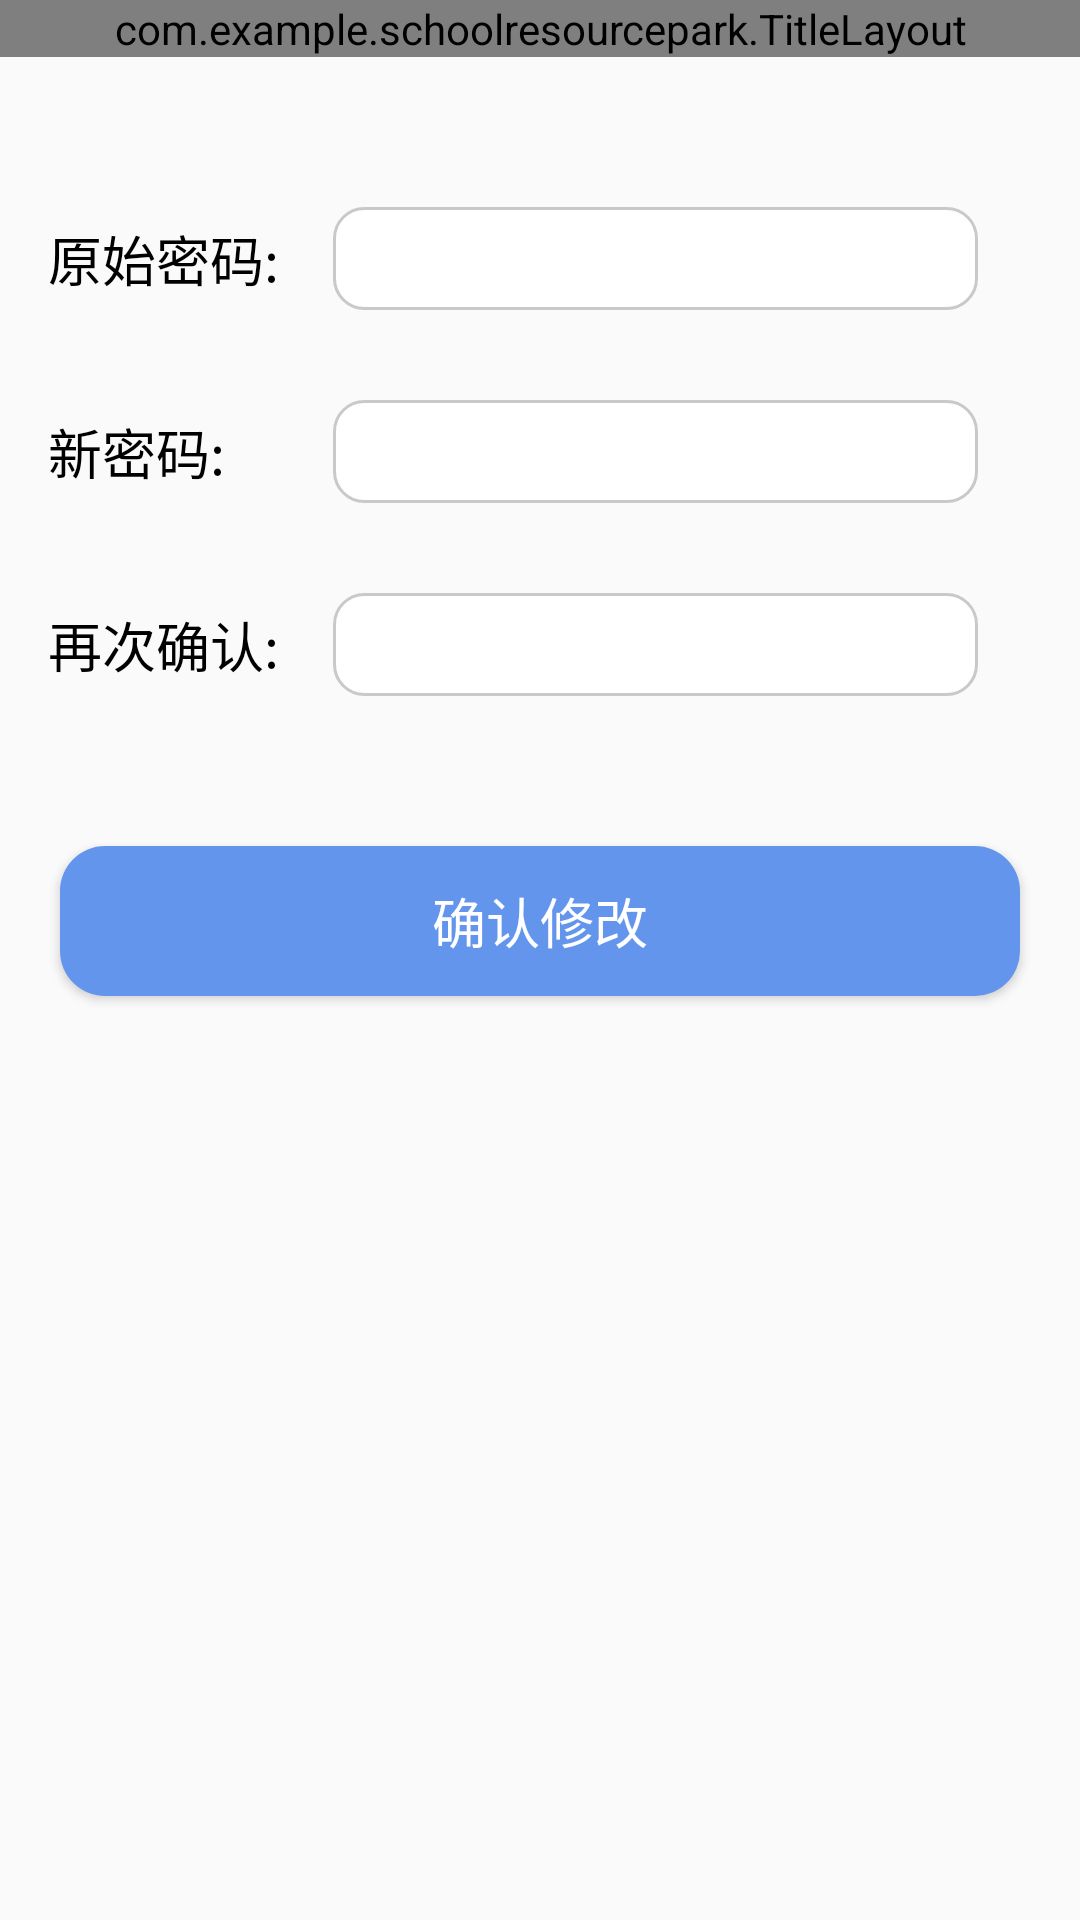

Write the Android layout XML for this screen, with the resource values it uses.
<!-- AndroidManifest.xml: application theme Theme.SchoolResourcePark -->
<!-- res/layout/activity_password_change.xml -->
<?xml version="1.0" encoding="utf-8"?>
<LinearLayout xmlns:android="http://schemas.android.com/apk/res/android"
    xmlns:app="http://schemas.android.com/apk/res-auto"
    xmlns:tools="http://schemas.android.com/tools"
    android:layout_width="match_parent"
    android:layout_height="match_parent"
    android:orientation="vertical">

    <com.example.schoolresourcepark.TitleLayout
        android:layout_width="match_parent"
        android:layout_height="wrap_content"
        />

    <TableLayout
        android:layout_width="match_parent"
        android:layout_height="wrap_content"
        android:layout_marginTop="50dp"
        android:layout_marginBottom="20dp"
        android:layout_marginLeft="16dp"
        android:layout_marginRight="16dp"
        android:layout_gravity="center">

        <TableRow
            android:layout_width="match_parent"
            android:layout_height="35dp"
            android:layout_marginBottom="30dp">

            <TextView
                style="@style/TextView1"
                android:id="@+id/textView2"
                android:text="原始密码:" />
            <LinearLayout
                style="@style/InputBoxStyle">
                <EditText
                    style="@style/EditTextStyle"
                    android:id="@+id/epwd"
                    android:layout_width="match_parent"
                    android:layout_height="wrap_content"
                    android:inputType="textPassword"
                    ></EditText>
            </LinearLayout>

        </TableRow>

        <TableRow
            android:layout_width="match_parent"
            android:layout_height="35dp"
            android:layout_marginBottom="30dp"
            >
            <TextView
                style="@style/TextView1"
                android:id="@+id/textView3"
                android:text="新密码:"
                android:textAlignment="textStart"
                />
            <LinearLayout
                style="@style/InputBoxStyle">
                <EditText
                    style="@style/EditTextStyle"
                    android:id="@+id/enewpwd"
                    android:layout_width="match_parent"
                    android:layout_height="wrap_content"
                    android:inputType="textPassword"
                    ></EditText>
            </LinearLayout>

        </TableRow>

        <TableRow
            android:layout_width="match_parent"
            android:layout_height="35dp"
            android:layout_marginBottom="30dp"
            >

            <TextView
                style="@style/TextView1"
                android:id="@+id/textView4"
                android:text="再次确认:"
                />
            <LinearLayout
                style="@style/InputBoxStyle">
                <EditText
                    style="@style/EditTextStyle"
                    android:id="@+id/enewpwdd"
                    android:layout_width="match_parent"
                    android:layout_height="wrap_content"
                    android:inputType="textPassword"
                    ></EditText>
            </LinearLayout>
        </TableRow>

    </TableLayout>
    <Button
        android:id="@+id/bt_changepw"
        android:layout_width="match_parent"
        android:layout_height="50dp"
        android:layout_marginLeft="20dp"
        android:layout_marginRight="20dp"
        android:text="确认修改"
        android:textColor="@color/white"
        android:background="@drawable/btn_shape"
        android:layout_gravity="center"
        android:textSize="18sp" />

</LinearLayout>
<!-- resources referenced by this layout -->
<resources>
  <color name="white">#FFFFFFFF</color>
  <!-- drawable btn_shape (drawable) -->
  <?xml version="1.0" encoding="utf-8"?>
  <selector xmlns:android="http://schemas.android.com/apk/res/android">
  
  
      <item android:state_pressed="false">
          <shape xmlns:android="http://schemas.android.com/apk/res/android"
              android:shape="rectangle" >
  
          
              <solid android:color="@color/main_blue" />
  
              
              
              <corners android:radius="15dip" />
  
              
              <padding
                  android:bottom="10dp"
                  android:left="10dp"
                  android:right="10dp"
                  android:top="10dp" />
  
          </shape>
      </item>
  
  <item android:state_pressed="true"> 
      <shape xmlns:android="http://schemas.android.com/apk/res/android"
          android:shape="rectangle" >
  
          
          <solid android:color="@color/click_blue" />
  
          
          
          <corners android:radius="15dip" />
  
          
          <padding
              android:bottom="10dp"
              android:left="10dp"
              android:right="10dp"
              android:top="10dp" />
  
      </shape>
  </item>
  
  </selector>
  <style name="EditTextStyle">
          <item name="android:layout_marginTop">5dp</item>
          <item name="android:layout_marginRight">10dp</item>
          <item name="android:layout_marginBottom">5dp</item>
          <item name="android:layout_marginLeft">10dp</item>
          <item name="android:background">@null</item>
          <item name="android:layout_width">match_parent</item>
          <item name="android:layout_height">wrap_content</item>
      </style>
  <style name="InputBoxStyle">
          <item name="android:layout_marginLeft">18dp</item>
          <item name="android:layout_marginRight">18dp</item>
          <item name="android:background">@drawable/border_input_box</item>
          <item name="android:gravity">center</item>
          <item name="android:orientation">horizontal</item>
          <item name="android:layout_weight">1</item>
          <item name="android:layout_width">match_parent</item>
          <item name="android:layout_height">wrap_content</item>
  
      </style>
  <style name="TextView1">
          <item name="android:textAlignment">center</item>
          <item name="android:textColor">@color/black</item>
          <item name="android:textSize">18sp</item>
          <item name="android:typeface">normal</item>
          <item name="android:layout_width">wrap_content</item>
          <item name="android:layout_height">wrap_content</item>
          <item name="android:layout_gravity">center_vertical</item>
      </style>
  <style name="Theme.SchoolResourcePark" parent="Theme.MaterialComponents.DayNight.DarkActionBar.Bridge">
          
          <item name="colorPrimary">@color/main_blue</item>
          <item name="colorPrimaryVariant">@color/main_blue</item>
          <item name="colorOnPrimary">@color/white</item>
          
          <item name="colorSecondary">@color/teal_200</item>
          <item name="colorSecondaryVariant">@color/teal_700</item>
          <item name="colorOnSecondary">@color/black</item>
          
          <item name="android:statusBarColor" tools:targetApi="l">?attr/colorPrimaryVariant</item>
          
      </style>
  <color name="main_blue">#6495ED</color>
  <color name="click_blue">#0066ff</color>
  <!-- drawable border_input_box (drawable) -->
  <?xml version="1.0" encoding="utf-8"?>
  <shape xmlns:android="http://schemas.android.com/apk/res/android">
      <solid android:color="#FFFFFF" />
      <corners
          android:bottomLeftRadius="10dp"
          android:bottomRightRadius="10dp"
          android:topLeftRadius="10dp"
          android:topRightRadius="10dp" />
      <stroke
          android:width="1dp"
          android:color="@color/border_color" />
  </shape>
  <color name="black">#FF000000</color>
  <color name="teal_200">#FF03DAC5</color>
  <color name="teal_700">#FF018786</color>
  <color name="border_color">#CBC8C8</color>
</resources>
